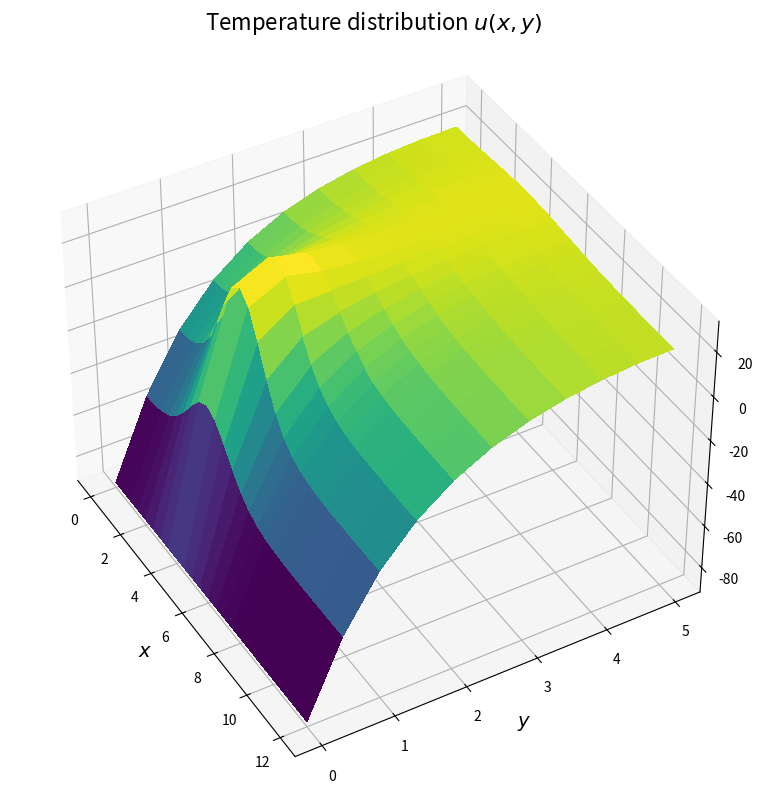

Write Python code to recreate this figure. (Note: this script raises an exception after producing the figure.)
# -----------------------------------------------------------------------------
# SF2527 Numerical Methods for Differential Equations I
# Computer Exercise 2, Part 2a
#
# Author: Alessio / Tim
# Date: 25 September 2025
# -----------------------------------------------------------------------------

import numpy as np
import scipy.sparse as sp
import scipy.sparse.linalg as spla
from scipy.interpolate import RegularGridInterpolator
import matplotlib.pyplot as plt
from mpl_toolkits.mplot3d import Axes3D
from matplotlib import cm


def create_grid(Lx: float, Ly: float, Nx: int):
    """
    Creates a grid of coordinates in a rectangular domain
    No of nodes in (x, y) direction: (N+1, M+1)
    First and last nodes are placed on the boundary of the domain
    The step size is taken as equal in each direction, (dx = dy = h)

    Parameters
        Lx: length in x direction
        Ly: length in y direction
        N: number of division in the x direction

    Returns:
        X: array of x coordinates
        Y: array of y coordinates
        h: step size
        M: No of divisions in y direction
    """
    x = np.linspace(start=0, stop=Lx, num=Nx+1)
    h = x[1] - x[0]

    Ny = int(Ly / h)
    y = np.linspace(start=0, stop=Ly, num=Ny+1)

    X, Y = np.meshgrid(x, y)

    return x, y, X, Y, h, Ny


def Sn_DN(n: int, h: float) -> sp.csr_matrix:
    """
    Finite-difference derivative matrix
    approximating a one-dimensional 2nd spatial derivative, with Dirichlet
    BC at the start, and homogeneous Neumann at the end of the domain.
    To be used in the given equation:

        u_t = (u_xx + u_yy) + f

    Shape:
        (n+1) x (n+1) for n intervals
        It includes the points lying on the boundaries

    Boundary conditions:
      Start point: Dirichlet (T = Text )
                   Note that this makes the node to the right of the boundary
                   note behave like a normal interior point
      End point: Neumann homogeneous

    For n=4, for example: 

               |  1    0                 |
               |  1   -2    1            |
    h^2 * Sn = |       1   -2    1       |
               |            1   -2    1  |
               |                 2   -2  |
    """

    diag_main = np.full(shape=n+1, fill_value=-2)
    diag_main[0] = 1    # Dirichlet BC

    diag_lower = np.full(shape=n, fill_value=1)
    diag_lower[-1] = 2

    diag_upper = np.full(shape=n, fill_value=1)
    diag_upper[0] = 0

    A = sp.diags(
        diagonals=[diag_lower, diag_main, diag_upper],
        offsets=[-1, 0, 1], shape=(n+1, n+1), format='csr')
    
    return A / (h**2)


def Sn_NN(n: int, h: float) -> sp.csr_matrix:
    """
    Finite-difference derivative matrix
    approximating a one-dimensional 2nd spatial derivative, with homogeneous
    Neumann BC at both ends of the domain. To be used in the given equation:

        u_t = (u_xx + u_yy) + f

    Shape:
        (n+1) x (n+1) for n intervals:
        It includes the points lying on the boundaries

    For n=4, for example:

               |  -2    2                |
               |   1   -2    1           |
    h^2 * Sn = |        1   -2    1      |
               |            1   -2    1  |
               |                 2   -2  |
    """

    diag_main = np.full(shape=n+1, fill_value=-2)

    diag_lower = np.full(shape=n, fill_value=1)
    diag_lower[-1] = 2

    diag_upper = np.full(shape=n, fill_value=1)
    diag_upper[0] = 2

    A = sp.diags(
        diagonals=[diag_lower, diag_main, diag_upper],
        offsets=[-1, 0, 1], shape=(n+1, n+1), format='csr')
    
    return A / (h**2)


def laplacian_2d(Nx: int, Ny: int, h: float) -> sp.csr_matrix:
    """
    Implements formula on slides #7 page 22
    """
    S_Nx = Sn_NN(n=Nx, h=h)
    S_Ny = Sn_DN(n=Ny, h=h)
    I_Ny = sp.eye(Ny+1, format="csr")
    I_Nx = sp.eye(Nx+1, format="csr")

    return (sp.kron(I_Ny, S_Nx, format="csr") + sp.kron(S_Ny, I_Nx, format="csr"))


def f_grid(x: np.ndarray, y: np.ndarray) -> np.ndarray:
    """
    Forcing function f(x,y)

    Parameters:
        x, y: 2D array of coordinates
    
    Returns:
        2D array of values, shape as input coordinates
    """
    return 100 * np.exp(-0.5 * (x - 4)**2 - 4 * (y - 1)**2)


def save2jpg(u, time_step):
    u_grid = u.reshape((Ny+1,Nx+1), order='C')
    # Plot temperature distribution
    fig = plt.figure(figsize=(12, 8))
    ax = fig.add_subplot(1, 1, 1, projection='3d')
    ax.plot_surface(X=X, Y=Y, Z=u_grid, cmap=cm.viridis, linewidth=0, antialiased=False)
    ax.set_xlabel('$x$', fontsize=14)
    ax.set_ylabel('$y$', fontsize=14)
    ax.view_init(40, -30)
    fig.suptitle('Temperature distribution $u(x,y)$', fontsize=16)
    plt.tight_layout()
    plt.savefig(f'figures/CE2_part2a_{time_step}.jpg', format='jpg', dpi=300)


# Define the problem parameters
Lx = 12.0
Ly = 5.0
Nx = 24
T_EXT = 25.0
TAU_FINAL = 40.0
DELTA_T = 4
X_PROBE, Y_PROBE = 6.0, 2.0

# Spatial domain discretisation
x, y, X, Y, h, Ny = create_grid(Lx, Ly, Nx)

# Laplacian term discretisation
Lp2d = laplacian_2d(Nx=Nx, Ny=Ny, h=h)
I_NxNy = sp.eye((Nx+1)*(Ny+1), format='csr')
L_plus = I_NxNy + (0.5 * DELTA_T) * Lp2d
L_minus = spla.splu(I_NxNy - (0.5 * DELTA_T) * Lp2d)    # LU factorization for efficiency

# create array of time steps
time_steps = int(TAU_FINAL / DELTA_T)
t = np.linspace(start=0, stop=TAU_FINAL, num=time_steps+1) # include initial time t=0 to be able to plot initial condition
dt = t[1] - t[0]  # time step size

# Calculate time-indepent part of RHS (dt * f)
forcing_term = dt * f_grid(x=X, y=Y).ravel(order='C')
forcing_term[:(Nx+1)] = T_EXT * (dt / h**2)  # Impose Dirichlet BC at bottom boundary

# Time-stepping loop
u0 = np.full(shape=(Ny+1, Nx+1), fill_value=T_EXT).ravel(order='C')  # Initial condition (block at uniform temperature Text)
u = u0.copy()   # Initialise the solution to the initial condition
rhs = L_plus @ u0 + forcing_term    # Initialise right-hand side
for n in range(1, time_steps+1):
    u = L_minus.solve(rhs)
    save2jpg(u, n)
    # u_old = u
    rhs = L_plus @ u + forcing_term


# # Compute temperature at probe location
# interp = RegularGridInterpolator((y,x), T_grid)
# print('T(x=6, y=2): ', interp((Y_PROBE, X_PROBE)))